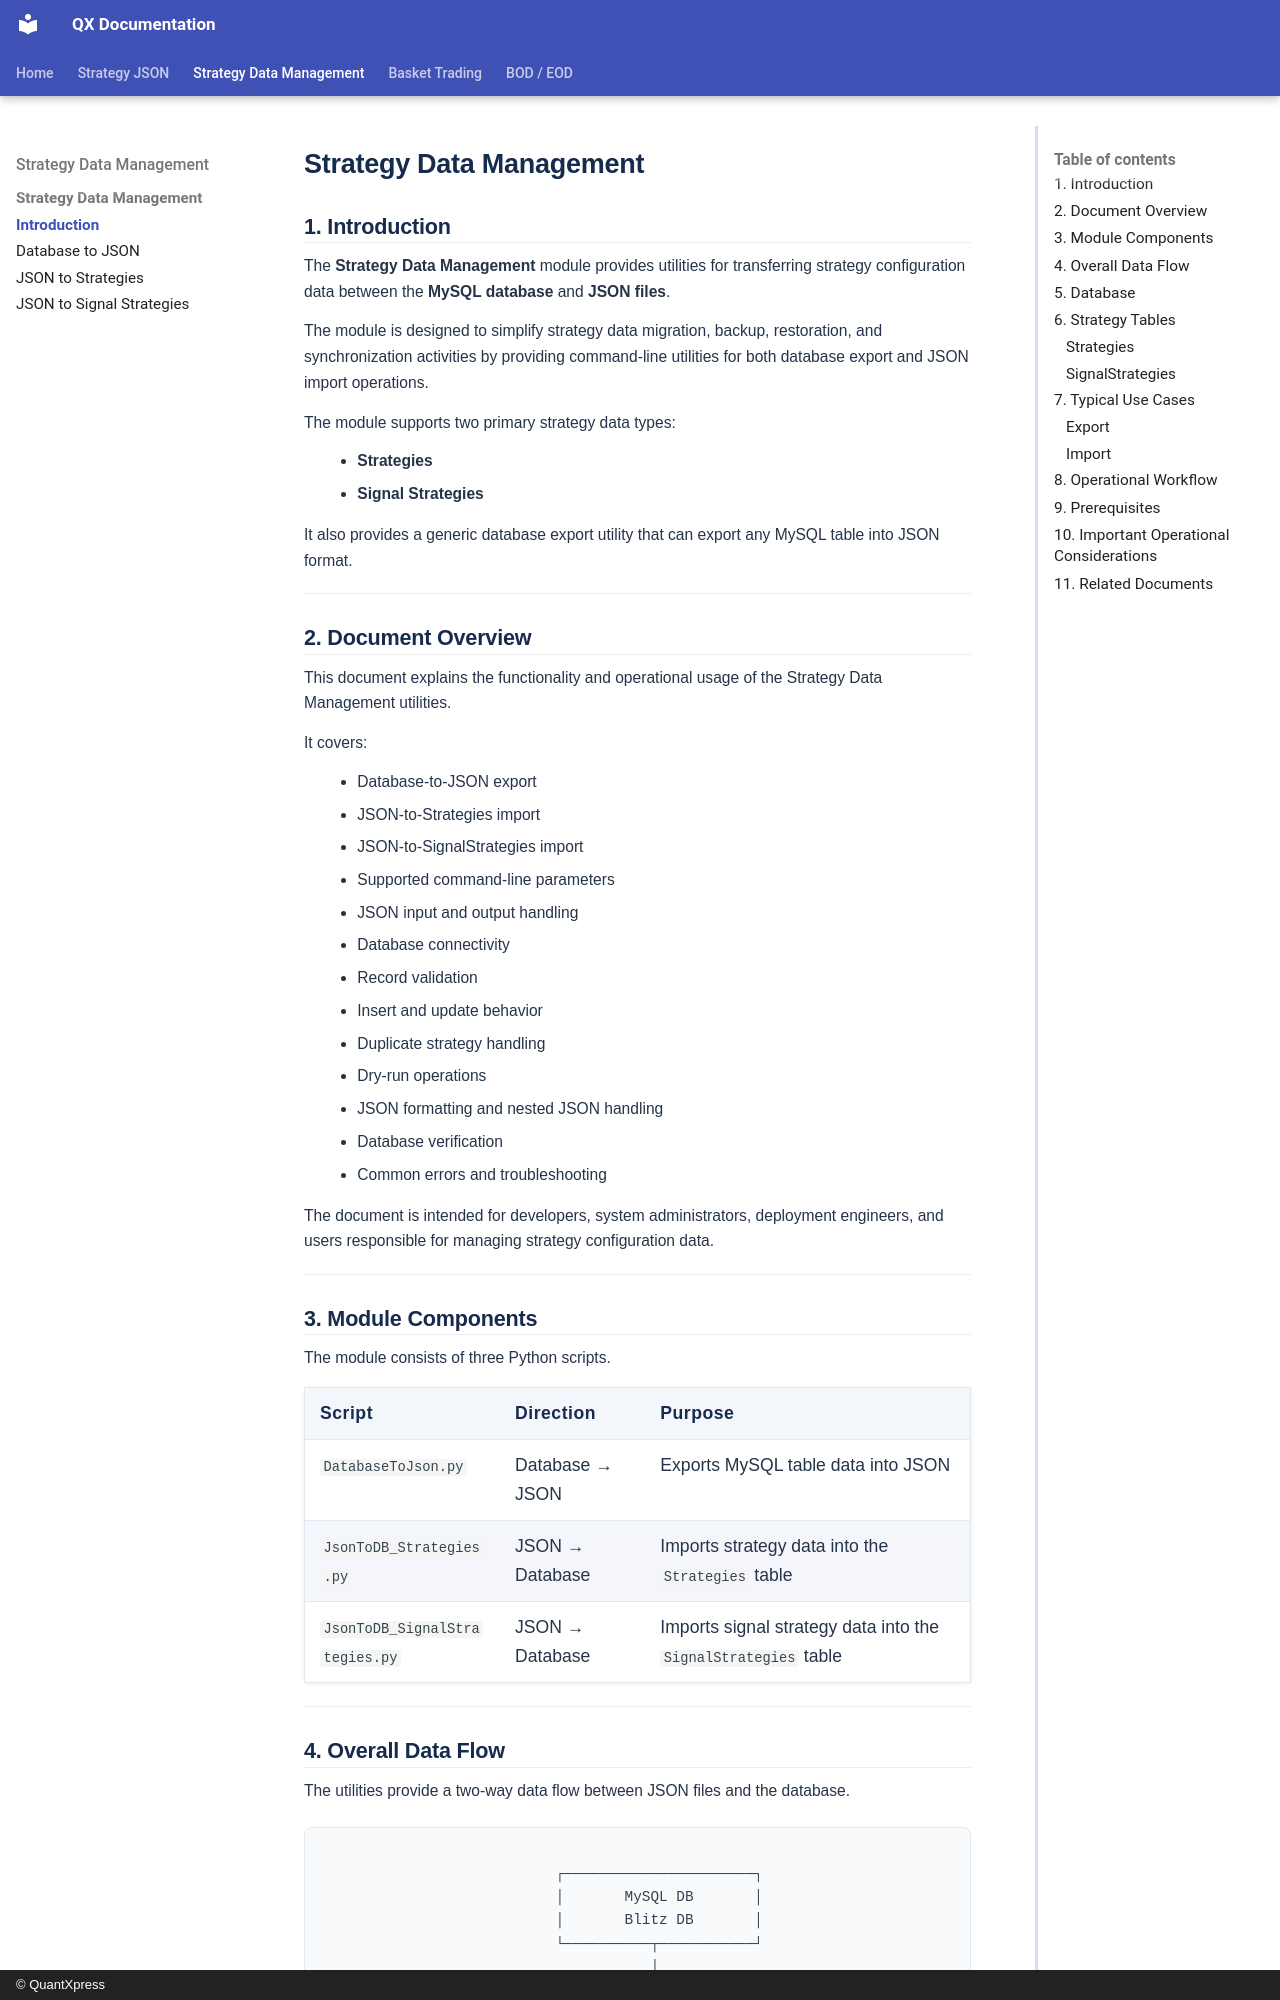

repository: Rohan-quantxpress/QX-Documentation · page: strategy-data/strategy-data-management/index.html · generator: mkdocs · copyright: © QuantXpress

# Strategy Data Management

## 1. Introduction

The **Strategy Data Management** module provides utilities for transferring strategy configuration data between the **MySQL database** and **JSON files**.

The module is designed to simplify strategy data migration, backup, restoration, and synchronization activities by providing command-line utilities for both database export and JSON import operations.

The module supports two primary strategy data types:

* **Strategies**
* **Signal Strategies**

It also provides a generic database export utility that can export any MySQL table into JSON format.

---

## 2. Document Overview

This document explains the functionality and operational usage of the Strategy Data Management utilities.

It covers:

* Database-to-JSON export
* JSON-to-Strategies import
* JSON-to-SignalStrategies import
* Supported command-line parameters
* JSON input and output handling
* Database connectivity
* Record validation
* Insert and update behavior
* Duplicate strategy handling
* Dry-run operations
* JSON formatting and nested JSON handling
* Database verification
* Common errors and troubleshooting

The document is intended for developers, system administrators, deployment engineers, and users responsible for managing strategy configuration data.

---

## 3. Module Components

The module consists of three Python scripts.

| Script                         | Direction       | Purpose                                                        |
| ------------------------------ | --------------- | -------------------------------------------------------------- |
| `DatabaseToJson.py`            | Database → JSON | Exports MySQL table data into JSON                             |
| `JsonToDB_Strategies.py`       | JSON → Database | Imports strategy data into the `Strategies` table              |
| `JsonToDB_SignalStrategies.py` | JSON → Database | Imports signal strategy data into the `SignalStrategies` table |

---
